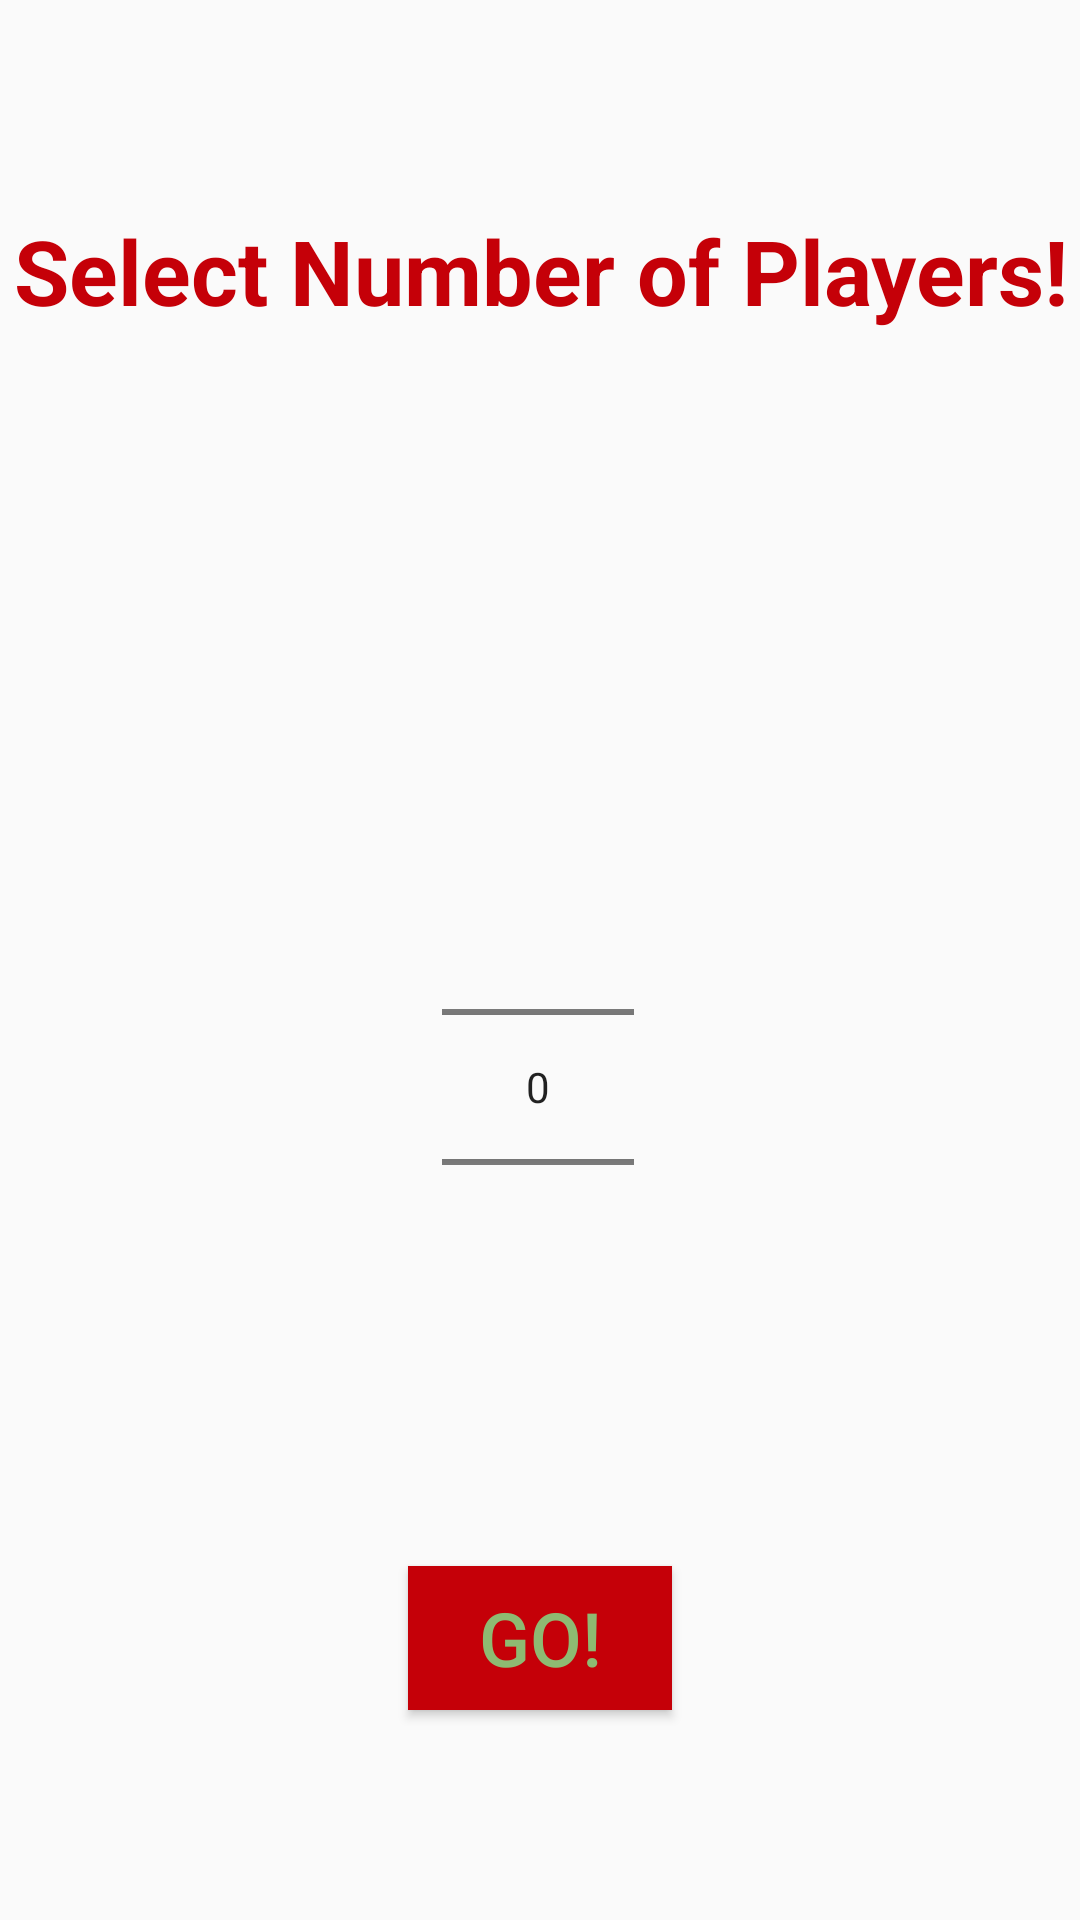

This screen was rendered from an Android layout file. Write that file and the resources it references.
<!-- AndroidManifest.xml: application theme AppTheme -->
<!-- res/layout/fill_players.xml -->
<?xml version="1.0" encoding="utf-8"?>

<ScrollView
xmlns:app="http://schemas.android.com/apk/res-auto"
xmlns:tools="http://schemas.android.com/tools"
xmlns:android="http://schemas.android.com/apk/res/android"
android:layout_width="match_parent"
android:layout_height="match_parent"
tools:context=".MainActivity"
android:fillViewport="true">
    <androidx.constraintlayout.widget.ConstraintLayout
        android:layout_width="match_parent"
        android:layout_height="match_parent">

        <TextView
            android:id="@+id/textView"
            android:layout_width="wrap_content"
            android:layout_height="wrap_content"
            android:text="Select Number of Players!"
            android:textColor="@color/monopolyRed"
            android:theme="@style/Monopoly_Text_Views"
            app:layout_constraintEnd_toEndOf="parent"
            app:layout_constraintStart_toStartOf="parent"
            app:layout_constraintTop_toTopOf="parent"
            app:layout_constraintBottom_toTopOf="@+id/np_fill_name"/>

        <NumberPicker
            android:id="@+id/np_fill_name"
            android:layout_width="wrap_content"
            android:layout_height="wrap_content"
            android:layout_marginTop="92dp"
            app:layout_constraintBottom_toTopOf="@id/button_fill_players"
            app:layout_constraintEnd_toEndOf="parent"
            app:layout_constraintHorizontal_bias="0.498"
            app:layout_constraintStart_toStartOf="parent"
            app:layout_constraintTop_toBottomOf="@+id/textView" />

        <Button
            android:id="@+id/button_fill_players"
            android:layout_width="wrap_content"
            android:layout_height="wrap_content"
            android:text="Go!"
            android:theme="@style/Monopoly_Buttons"
            android:background="@color/monopolyRed"
            app:layout_constraintTop_toBottomOf="@id/np_fill_name"
            app:layout_constraintBottom_toBottomOf="parent"
            app:layout_constraintEnd_toEndOf="parent"
            app:layout_constraintStart_toStartOf="parent" />


    </androidx.constraintlayout.widget.ConstraintLayout>
</ScrollView>
<!-- resources referenced by this layout -->
<resources>
  <color name="monopolyRed">#c50008</color>
  <style name="Monopoly_Buttons">
  
          <item name="android:textColor">@color/monopolyGreen</item>
          <item name="android:textSize">25sp</item>
      </style>
  <style name="Monopoly_Text_Views">
          <item name="android:layout_width">wrap_content</item>
          <item name="android:layout_height">wrap_content</item>
          <item name="android:textSize">30sp</item>
          <item name="android:textStyle">bold</item>
          <item name="android:gravity">center</item>
      </style>
  <style name="AppTheme" parent="Theme.AppCompat.Light.DarkActionBar">
          
          <item name="colorPrimary">@color/monopolyRed</item>
          <item name="colorPrimaryDark">@color/monopolyGreen</item>
          <item name="colorAccent">@color/white</item>
      </style>
  <color name="monopolyGreen">#8eba72</color>
  <color name="white">#ffffff</color>
</resources>
